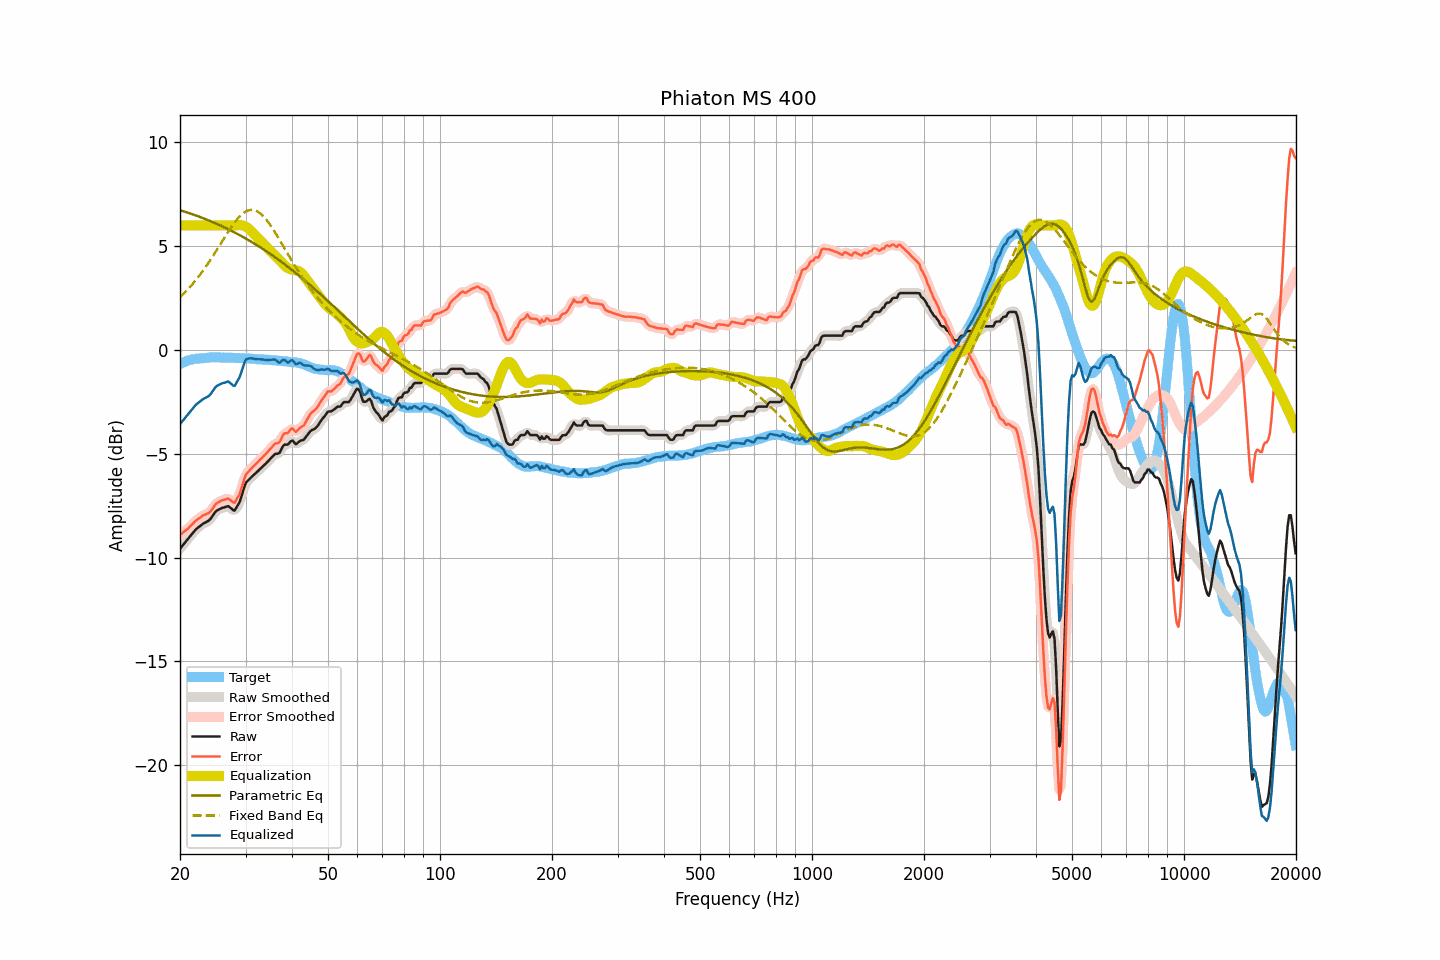

The table this chart was drawn from, first rows:
frequency, raw, smoothed, error, error_smoothed, equalization, parametric_eq, fixed_band_eq, equalized_raw, equalized_smoothed, target
20.00, -9.57, -9.57, -8.90, -8.90, 6.00, 6.74, 2.54, -3.57, -3.57, -0.67
20.20, -9.48, -9.47, -8.85, -8.84, 6.00, 6.71, 2.62, -3.48, -3.47, -0.63
20.40, -9.38, -9.38, -8.77, -8.78, 6.00, 6.69, 2.69, -3.38, -3.38, -0.60
20.61, -9.29, -9.29, -8.72, -8.72, 6.00, 6.66, 2.77, -3.29, -3.29, -0.57
20.81, -9.19, -9.19, -8.65, -8.66, 6.00, 6.64, 2.85, -3.19, -3.19, -0.53
21.02, -9.10, -9.10, -8.60, -8.59, 6.00, 6.61, 2.93, -3.10, -3.10, -0.49
21.23, -9.00, -9.00, -8.51, -8.52, 6.00, 6.59, 3.02, -3.00, -3.00, -0.48
21.44, -8.91, -8.90, -8.44, -8.44, 6.00, 6.56, 3.10, -2.91, -2.90, -0.47
21.66, -8.81, -8.81, -8.36, -8.36, 6.00, 6.53, 3.19, -2.81, -2.81, -0.45
21.87, -8.72, -8.72, -8.28, -8.28, 6.00, 6.50, 3.29, -2.72, -2.72, -0.44
22.09, -8.63, -8.63, -8.21, -8.21, 6.00, 6.48, 3.38, -2.63, -2.63, -0.42
22.31, -8.57, -8.57, -8.15, -8.15, 6.00, 6.45, 3.48, -2.57, -2.57, -0.42
22.54, -8.51, -8.50, -8.10, -8.10, 6.00, 6.42, 3.58, -2.51, -2.50, -0.41
22.76, -8.45, -8.44, -8.05, -8.04, 6.00, 6.39, 3.68, -2.45, -2.44, -0.40
22.99, -8.38, -8.39, -7.98, -7.99, 6.00, 6.36, 3.79, -2.38, -2.39, -0.40
23.22, -8.34, -8.34, -7.95, -7.95, 6.00, 6.33, 3.90, -2.34, -2.34, -0.39
23.45, -8.30, -8.30, -7.92, -7.92, 6.00, 6.30, 4.01, -2.30, -2.30, -0.38
23.69, -8.26, -8.26, -7.89, -7.89, 6.00, 6.27, 4.12, -2.26, -2.26, -0.37
23.92, -8.21, -8.20, -7.84, -7.84, 6.00, 6.24, 4.23, -2.21, -2.20, -0.36
24.16, -8.13, -8.12, -7.77, -7.77, 6.00, 6.20, 4.35, -2.13, -2.12, -0.35
24.40, -8.02, -8.02, -7.67, -7.67, 6.00, 6.17, 4.47, -2.02, -2.02, -0.34
24.65, -7.91, -7.91, -7.55, -7.55, 6.00, 6.14, 4.59, -1.91, -1.91, -0.36
24.89, -7.80, -7.81, -7.44, -7.45, 6.00, 6.11, 4.71, -1.80, -1.81, -0.36
25.14, -7.73, -7.73, -7.37, -7.38, 6.00, 6.07, 4.83, -1.73, -1.73, -0.36
25.39, -7.69, -7.68, -7.33, -7.32, 6.00, 6.04, 4.96, -1.69, -1.68, -0.36
25.65, -7.65, -7.64, -7.29, -7.28, 6.00, 6.00, 5.08, -1.65, -1.64, -0.36
25.91, -7.61, -7.61, -7.24, -7.25, 6.00, 5.97, 5.21, -1.61, -1.61, -0.37
26.16, -7.59, -7.59, -7.23, -7.22, 6.00, 5.93, 5.33, -1.59, -1.59, -0.36
26.43, -7.57, -7.56, -7.21, -7.19, 6.00, 5.89, 5.46, -1.57, -1.56, -0.36
26.69, -7.54, -7.54, -7.17, -7.17, 6.00, 5.86, 5.58, -1.54, -1.54, -0.36
26.96, -7.52, -7.54, -7.15, -7.18, 6.00, 5.82, 5.70, -1.52, -1.54, -0.37
27.23, -7.58, -7.58, -7.21, -7.21, 6.00, 5.78, 5.82, -1.58, -1.58, -0.37
27.50, -7.64, -7.65, -7.27, -7.28, 6.00, 5.74, 5.93, -1.64, -1.65, -0.37
27.77, -7.71, -7.70, -7.33, -7.33, 6.00, 5.70, 6.04, -1.71, -1.70, -0.38
28.05, -7.74, -7.69, -7.36, -7.31, 6.00, 5.66, 6.15, -1.74, -1.69, -0.38
28.33, -7.60, -7.62, -7.20, -7.24, 6.01, 5.62, 6.24, -1.59, -1.61, -0.39
28.62, -7.47, -7.49, -7.09, -7.10, 6.01, 5.58, 6.34, -1.45, -1.48, -0.38
28.90, -7.34, -7.31, -6.95, -6.92, 6.02, 5.54, 6.42, -1.32, -1.30, -0.39
29.19, -7.12, -7.11, -6.72, -6.72, 6.01, 5.50, 6.50, -1.11, -1.09, -0.40
29.48, -6.86, -6.85, -6.47, -6.46, 6.00, 5.45, 6.57, -0.86, -0.86, -0.39
29.78, -6.60, -6.61, -6.21, -6.22, 5.97, 5.41, 6.63, -0.63, -0.64, -0.39
30.08, -6.39, -6.42, -6.00, -6.03, 5.93, 5.37, 6.67, -0.46, -0.49, -0.39
30.38, -6.31, -6.30, -5.90, -5.90, 5.88, 5.32, 6.71, -0.42, -0.41, -0.40
30.68, -6.23, -6.22, -5.82, -5.81, 5.82, 5.28, 6.73, -0.40, -0.39, -0.41
30.99, -6.15, -6.15, -5.73, -5.74, 5.75, 5.23, 6.75, -0.40, -0.40, -0.42
31.30, -6.08, -6.08, -5.66, -5.66, 5.67, 5.19, 6.75, -0.41, -0.40, -0.42
31.61, -6.01, -6.01, -5.59, -5.58, 5.59, 5.14, 6.74, -0.42, -0.42, -0.42
31.93, -5.94, -5.94, -5.50, -5.50, 5.50, 5.09, 6.71, -0.43, -0.43, -0.43
32.24, -5.87, -5.86, -5.42, -5.42, 5.42, 5.04, 6.68, -0.45, -0.44, -0.45
32.57, -5.79, -5.79, -5.34, -5.34, 5.35, 4.99, 6.63, -0.44, -0.45, -0.45
32.89, -5.72, -5.72, -5.26, -5.26, 5.27, 4.95, 6.58, -0.45, -0.45, -0.45
33.22, -5.65, -5.64, -5.19, -5.19, 5.19, 4.90, 6.51, -0.46, -0.45, -0.46
33.55, -5.57, -5.57, -5.11, -5.11, 5.11, 4.85, 6.43, -0.46, -0.46, -0.46
33.89, -5.50, -5.50, -5.04, -5.03, 5.02, 4.79, 6.34, -0.47, -0.47, -0.46
34.23, -5.42, -5.42, -4.95, -4.95, 4.94, 4.74, 6.25, -0.48, -0.48, -0.46
34.57, -5.34, -5.34, -4.86, -4.87, 4.86, 4.69, 6.15, -0.48, -0.48, -0.48
34.92, -5.26, -5.26, -4.78, -4.78, 4.78, 4.64, 6.04, -0.48, -0.48, -0.48
35.27, -5.18, -5.17, -4.70, -4.68, 4.71, 4.58, 5.92, -0.47, -0.46, -0.48
35.62, -5.10, -5.09, -4.60, -4.60, 4.64, 4.53, 5.81, -0.46, -0.45, -0.50
35.97, -5.02, -5.04, -4.52, -4.54, 4.56, 4.48, 5.68, -0.45, -0.47, -0.50
... 635 more rows
